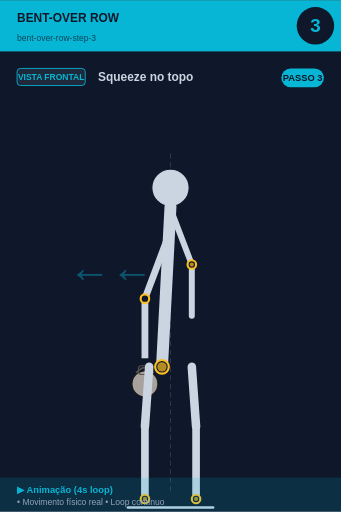
t = 0.00 s
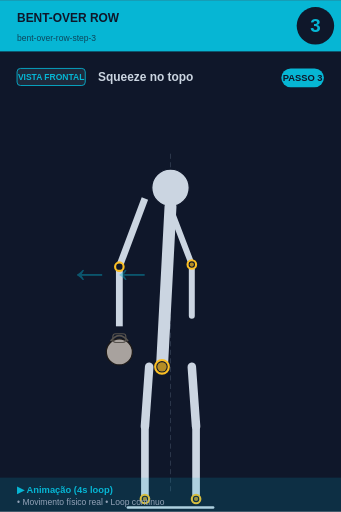
t = 0.75 s
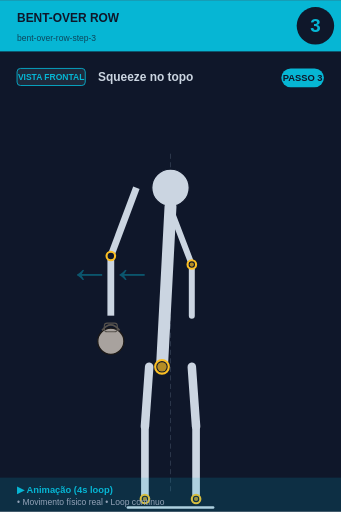
t = 1.50 s
t = 2.00 s: frame unchanged from t = 1.50 s, image omitted
t = 2.50 s: frame unchanged from t = 1.50 s, image omitted
t = 3.25 s: frame unchanged from t = 0.75 s, image omitted

The animated SVG that drew these frames (rendered in a browser with its animation timeline set to each time). Animation: 1 SMIL element (animateTransform=1); one cycle of 4.00 s, repeats indefinitely.

<svg xmlns="http://www.w3.org/2000/svg" viewBox="0 0 400 600" width="400" height="600">
<rect width="400" height="600" fill="#0f172a"/>

<!-- Header -->
<rect x="0" y="0" width="400" height="60" fill="#06b6d4"/>
<text x="20" y="25" font-size="14" font-weight="bold" fill="#0f172a" font-family="sans-serif">BENT-OVER ROW</text>
<text x="20" y="48" font-size="10" fill="#0f172a" opacity="0.7" font-family="sans-serif">bent-over-row-step-3</text>

<!-- Step number -->
<circle cx="370" cy="30" r="22" fill="#0f172a"/>
<text x="370" y="37" font-size="22" font-weight="bold" fill="#06b6d4" text-anchor="middle" font-family="sans-serif">3</text>

<!-- Vista + título -->
<rect x="20" y="80" width="80" height="20" rx="4" fill="#1e293b" stroke="#06b6d4" stroke-width="1"/>
<text x="60" y="94" font-size="10" font-weight="bold" fill="#06b6d4" text-anchor="middle" font-family="sans-serif">VISTA FRONTAL</text>
<text x="115" y="95" font-size="14" font-weight="bold" fill="#cbd5e1" font-family="sans-serif">Squeeze no topo</text>

<!-- Corpo -->
<g transform="translate(0, 50)">
<line x1="200" y1="130" x2="200" y2="530" stroke="#475569" stroke-width="1" stroke-dasharray="6,4" opacity="0.6"/><circle cx="200" cy="170" r="22" fill="#cbd5e1" stroke="#0f172a" stroke-width="1.5"/><line x1="200" y1="192" x2="190" y2="380" stroke="#cbd5e1" stroke-width="14" stroke-linecap="round"/><circle cx="190" cy="380" r="8" fill="#0f172a" stroke="#fbbf24" stroke-width="2.5"/><circle cx="190" cy="380" r="5.5" fill="#fbbf24" opacity="0.7"/>
<g>
  <animateTransform attributeName="transform" type="translate"
    values="0,0; -40,-50; -40,-50; 0,0"
    keyTimes="0;0.25;0.75;1"
    dur="4s" repeatCount="indefinite"/>
  <line x1="200" y1="220" x2="170" y2="300" stroke="#cbd5e1" stroke-width="8"/>
  <line x1="170" y1="300" x2="170" y2="370" stroke="#cbd5e1" stroke-width="8"/>
  <circle cx="170" cy="300" r="5" fill="#0f172a" stroke="#fbbf24" stroke-width="2.5"/>
  <circle cx="170" cy="400" r="15.299999999999999" fill="#a8a29e" stroke="#1c1917" stroke-width="1.5"/><path d="M 159.8 387.25 Q 170 374.5 180.2 387.25" fill="none" stroke="#57534e" stroke-width="2.125"/><rect x="162.35" y="378.75" width="15.299999999999999" height="10.2" rx="3.4" fill="none" stroke="#57534e" stroke-width="1.275"/>
</g>
<line x1="202" y1="200" x2="225" y2="260" stroke="#cbd5e1" stroke-width="7" stroke-linecap="round"/><line x1="225" y1="260" x2="225" y2="320" stroke="#cbd5e1" stroke-width="7" stroke-linecap="round"/><circle cx="225" cy="260" r="5" fill="#0f172a" stroke="#fbbf24" stroke-width="2.5"/><circle cx="225" cy="260" r="2.5" fill="#fbbf24" opacity="0.7"/><line x1="175" y1="380" x2="170" y2="450" stroke="#cbd5e1" stroke-width="10" stroke-linecap="round"/><line x1="225" y1="380" x2="230" y2="450" stroke="#cbd5e1" stroke-width="10" stroke-linecap="round"/><line x1="170" y1="450" x2="170" y2="535" stroke="#cbd5e1" stroke-width="9" stroke-linecap="round"/><line x1="230" y1="450" x2="230" y2="535" stroke="#cbd5e1" stroke-width="9" stroke-linecap="round"/><circle cx="170" cy="535" r="5" fill="#0f172a" stroke="#fbbf24" stroke-width="2.5"/><circle cx="170" cy="535" r="2.5" fill="#fbbf24" opacity="0.7"/><circle cx="230" cy="535" r="5" fill="#0f172a" stroke="#fbbf24" stroke-width="2.5"/><circle cx="230" cy="535" r="2.5" fill="#fbbf24" opacity="0.7"/><line x1="150" y1="545" x2="250" y2="545" stroke="#cbd5e1" stroke-width="3" stroke-linecap="round"/><text x="80" y="280" font-size="50" fill="#06b6d4" opacity="0.4" font-weight="bold">←←</text>
</g>

<!-- Footer -->
<rect x="0" y="560" width="400" height="40" fill="#06b6d4" opacity="0.15"/>
<text x="20" y="578" font-size="11" font-weight="bold" fill="#06b6d4" font-family="sans-serif">▶ Animação (4s loop)</text>
<text x="20" y="592" font-size="10" fill="#94a3b8" font-family="sans-serif">• Movimento físico real • Loop contínuo</text>

<!-- Tag PASSO N -->
<g transform="translate(330, 80)">
<rect x="0" y="0" width="50" height="22" rx="11" fill="#06b6d4"/>
<text x="25" y="15" font-size="11" font-weight="bold" fill="#0f172a" text-anchor="middle" font-family="sans-serif">PASSO 3</text>
</g>
</svg>
